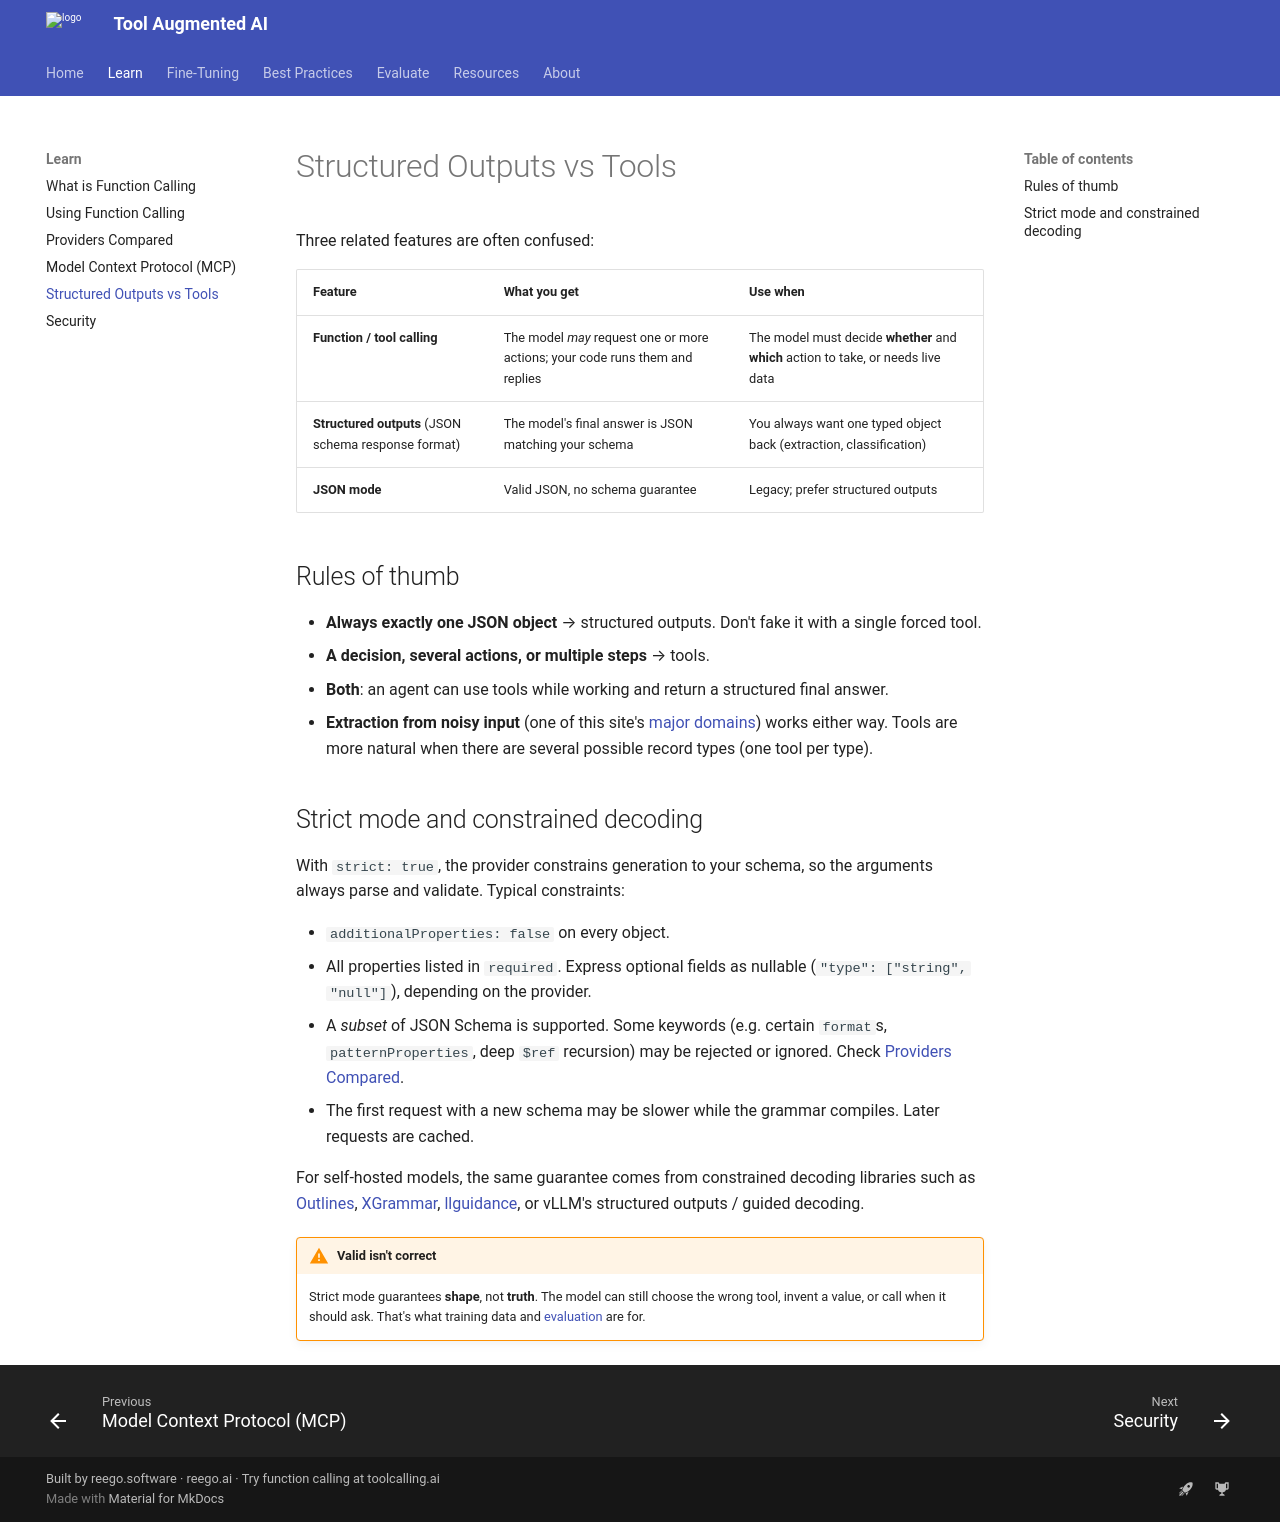

repository: reegosoftware/toolaugmented-ai · page: structured-outputs/index.html · generator: mkdocs

# Structured Outputs vs Tools

Three related features are often confused:

| Feature | What you get | Use when |
|---|---|---|
| **Function / tool calling** | The model *may* request one or more actions; your code runs them and replies | The model must decide **whether** and **which** action to take, or needs live data |
| **Structured outputs** (JSON schema response format) | The model's final answer is JSON matching your schema | You always want one typed object back (extraction, classification) |
| **JSON mode** | Valid JSON, no schema guarantee | Legacy; prefer structured outputs |

## Rules of thumb

- **Always exactly one JSON object** → structured outputs. Don't fake it with a single forced tool.
- **A decision, several actions, or multiple steps** → tools.
- **Both**: an agent can use tools while working and return a structured final answer.
- **Extraction from noisy input** (one of this site's [major domains](index.md#5-major-domains)) works either way. Tools are more natural when there are several possible record types (one tool per type).

## Strict mode and constrained decoding

With `strict: true`, the provider constrains generation to your schema, so the arguments always parse and validate. Typical constraints:

- `additionalProperties: false` on every object.
- All properties listed in `required`. Express optional fields as nullable (`"type": ["string", "null"]`), depending on the provider.
- A *subset* of JSON Schema is supported. Some keywords (e.g. certain `format`s, `patternProperties`, deep `$ref` recursion) may be rejected or ignored. Check [Providers Compared](providers.md).
- The first request with a new schema may be slower while the grammar compiles. Later requests are cached.

For self-hosted models, the same guarantee comes from constrained decoding libraries such as [Outlines](https://github.com/dottxt-ai/outlines), [XGrammar](https://github.com/mlc-ai/xgrammar), [llguidance](https://github.com/guidance-ai/llguidance), or vLLM's structured outputs / guided decoding.

!!! warning "Valid isn't correct"
    Strict mode guarantees **shape**, not **truth**. The model can still choose the wrong tool, invent a value, or call when it should ask. That's what training data and [evaluation](evaluation.md) are for.
